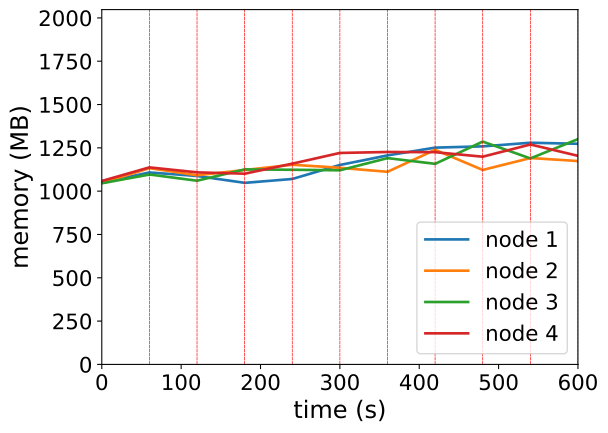

Source data for this figure (header and first rows):
timestamp, ppgcc-m02_pod_amount, ppgcc-m02_memory, ppgcc-m02_cpu, ppgcc-m03_pod_amount, ppgcc-m03_memory, ppgcc-m03_cpu, ppgcc-m04_pod_amount, ppgcc-m04_memory, ppgcc-m04_cpu, ppgcc-m05_pod_amount, ppgcc-m05_memory, ppgcc-m05_cpu
0, 5, 1074108, 69684116, 5, 1072524, 57920527, 5, 1070520, 57326715, 5, 1084200, 78682726
60, 5, 1134564, 126793189, 5, 1159908, 198831853, 5, 1122396, 105533501, 5, 1164588, 195417704
120, 5, 1113576, 320823362, 5, 1117932, 321614576, 5, 1085700, 261516018, 5, 1135152, 331492277
180, 5, 1073184, 345020100, 5, 1148952, 310699246, 5, 1152624, 424156264, 5, 1127232, 480260505
240, 5, 1095996, 275732330, 4, 1180236, 381776562, 6, 1150512, 505247804, 5, 1186632, 681082821
300, 5, 1178892, 359470002, 5, 1162020, 533674454, 5, 1147344, 557154728, 5, 1249860, 652927839
360, 5, 1235388, 542562311, 5, 1138392, 329259771, 5, 1219284, 690214427, 5, 1255536, 787913782
420, 5, 1281324, 657749418, 6, 1268280, 653288294, 3, 1185492, 456090009, 6, 1254480, 838015088
480, 5, 1288848, 856172494, 5, 1149480, 718324134, 5, 1316964, 629647489, 5, 1227684, 693871248
540, 4, 1310232, 1010223219, 6, 1219836, 674880797, 5, 1217568, 809815112, 5, 1299888, 612712731
600, 5, 1304080, 996215477, 5, 1201964, 729733986, 5, 1331616, 792210140, 5, 1232964, 889772763
